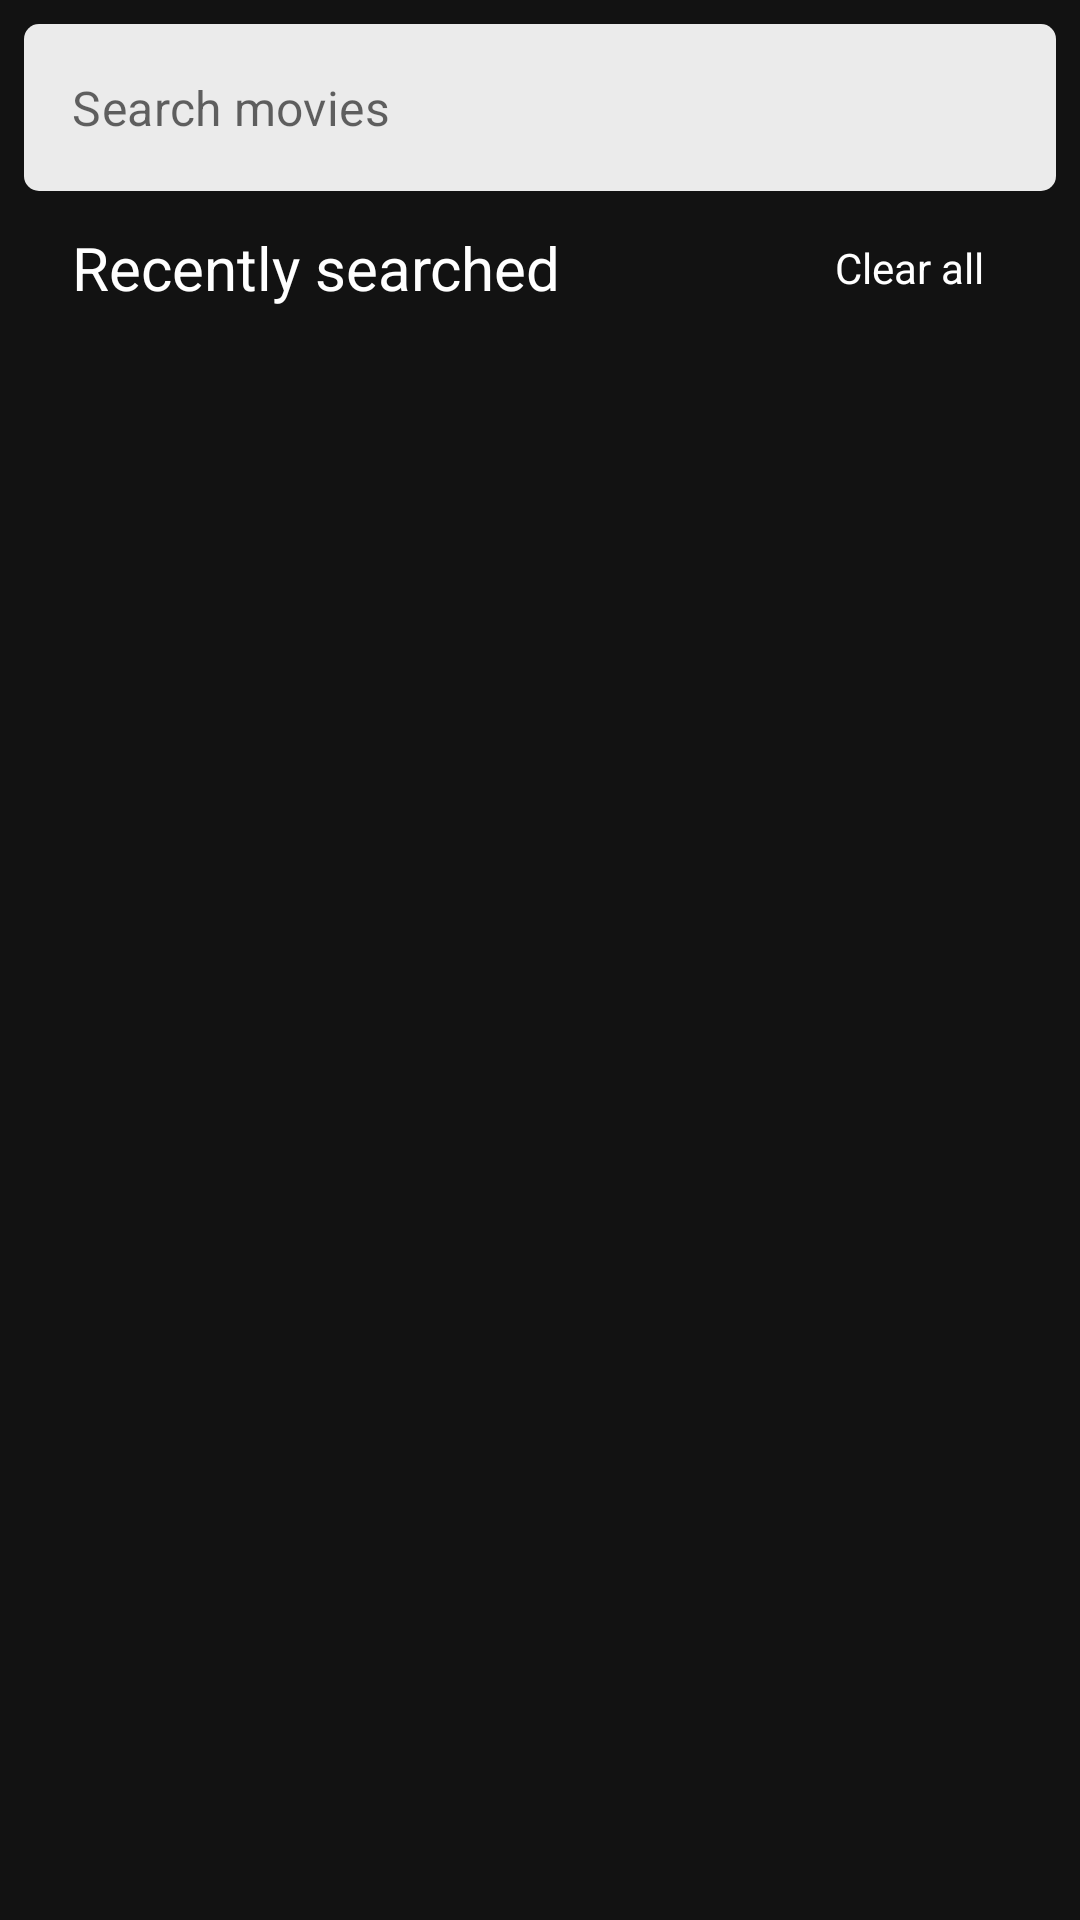

This screen was rendered from an Android layout file. Write that file and the resources it references.
<!-- AndroidManifest.xml: application theme Theme.MovieAppAndroid -->
<!-- res/layout/fragment_search.xml -->
<?xml version="1.0" encoding="utf-8"?>
<androidx.constraintlayout.widget.ConstraintLayout xmlns:android="http://schemas.android.com/apk/res/android"
    xmlns:app="http://schemas.android.com/apk/res-auto"
    xmlns:tools="http://schemas.android.com/tools"
    android:layout_width="match_parent"
    android:layout_height="match_parent"
    android:background="@color/rich_black"
    tools:context=".ui.search.SearchFragment">

    <com.google.android.material.textfield.TextInputLayout
        android:id="@+id/search_edit_text"
        style="@style/Widget.MaterialComponents.TextInputLayout.OutlinedBox"
        android:layout_width="0dp"
        android:layout_height="wrap_content"
        android:layout_margin="@dimen/margin_small"
        android:background="@drawable/search_background"
        android:inputType="textCapSentences"
        android:singleLine="true"
        app:boxBackgroundMode="none"
        app:boxCornerRadiusBottomEnd="@dimen/search_edit_text_corner_size"
        app:boxCornerRadiusBottomStart="@dimen/search_edit_text_corner_size"
        app:boxCornerRadiusTopEnd="@dimen/search_edit_text_corner_size"
        app:boxCornerRadiusTopStart="@dimen/search_edit_text_corner_size"
        app:endIconMode="clear_text"
        app:expandedHintEnabled="false"
        app:hintEnabled="false"
        app:layout_constraintEnd_toEndOf="parent"
        app:layout_constraintStart_toStartOf="parent"
        app:layout_constraintTop_toTopOf="parent"
        app:placeholderText="@string/search_movies">

        <com.google.android.material.textfield.TextInputEditText
            android:layout_width="match_parent"
            android:layout_height="wrap_content"
            android:drawableStart="@drawable/ic_search" />

    </com.google.android.material.textfield.TextInputLayout>

    <TextView
        android:id="@+id/recent_searches_label"
        android:layout_width="wrap_content"
        android:layout_height="wrap_content"
        android:layout_marginStart="@dimen/fragment_horizontal_margin"
        android:layout_marginTop="@dimen/margin_medium"
        android:text="@string/recent_searches"
        android:textColor="@color/white"
        android:textSize="@dimen/medium_text_size"
        app:layout_constraintStart_toStartOf="parent"
        app:layout_constraintTop_toBottomOf="@id/search_edit_text" />

    <ProgressBar
        style="@style/Widget.AppCompat.ProgressBar.Horizontal"
        android:layout_width="match_parent"
        android:layout_height="wrap_content"
        android:layout_marginTop="@dimen/margin_extra_small"
        android:indeterminate="true"
        android:visibility="gone"
        app:layout_constraintTop_toBottomOf="@id/search_edit_text" />

    <TextView
        android:id="@+id/clear_recent_searches"
        android:layout_width="wrap_content"
        android:layout_height="wrap_content"
        android:layout_marginEnd="@dimen/fragment_horizontal_margin"
        android:background="?android:attr/selectableItemBackground"
        android:clickable="true"
        android:focusable="true"
        android:padding="@dimen/padding_small"
        android:text="@string/clear_all"
        android:textColor="@color/white"
        app:layout_constraintBottom_toBottomOf="@id/recent_searches_label"
        app:layout_constraintEnd_toEndOf="parent"
        app:layout_constraintTop_toTopOf="@+id/recent_searches_label" />

    <androidx.recyclerview.widget.RecyclerView
        android:id="@+id/recent_searches_recycler_view"
        android:layout_width="0dp"
        android:layout_height="0dp"
        app:layout_constraintBottom_toBottomOf="parent"
        app:layout_constraintEnd_toEndOf="parent"
        app:layout_constraintStart_toStartOf="parent"
        app:layout_constraintTop_toBottomOf="@id/recent_searches_label" />
</androidx.constraintlayout.widget.ConstraintLayout>
<!-- resources referenced by this layout -->
<resources>
  <color name="rich_black">#121212</color>
  <color name="white">#FFFFFFFF</color>
  <dimen name="fragment_horizontal_margin">24dp</dimen>
  <dimen name="margin_extra_small">4dp</dimen>
  <dimen name="margin_medium">12dp</dimen>
  <dimen name="margin_small">8dp</dimen>
  <dimen name="medium_text_size">20sp</dimen>
  <dimen name="padding_small">8dp</dimen>
  <dimen name="search_edit_text_corner_size">8dp</dimen>
  <!-- drawable search_background (drawable) -->
  <?xml version="1.0" encoding="utf-8"?>
  <selector xmlns:android="http://schemas.android.com/apk/res/android">
      <item>
          <shape android:shape="rectangle">
              <solid android:color="@color/platinum"/>
              <corners android:radius="5dp"/>
          </shape>
      </item>
  </selector>
  <string name="clear_all">Clear all</string>
  <string name="recent_searches">Recently searched</string>
  <string name="search_movies">Search movies</string>
  <style name="Theme.MovieAppAndroid" parent="Theme.MaterialComponents.Light.NoActionBar">
          
          <item name="colorPrimary">@color/rich_black</item>
          <item name="colorPrimaryVariant">@color/dark_gray</item>
          <item name="colorOnPrimary">@color/white</item>
          
          <item name="colorSecondary">@color/platinum</item>
          <item name="colorSecondaryVariant">@color/silver</item>
          <item name="colorOnSecondary">@color/rich_black</item>
          
          
          <item name="android:statusBarColor" tools:targetApi="l">@color/rich_black</item>
  
          <item name="fontFamily">@font/montserrat</item>
  
      </style>
  <color name="platinum">#EBEBEB</color>
  <color name="dark_gray">#212121</color>
  <color name="silver">#A1A19B</color>
</resources>
